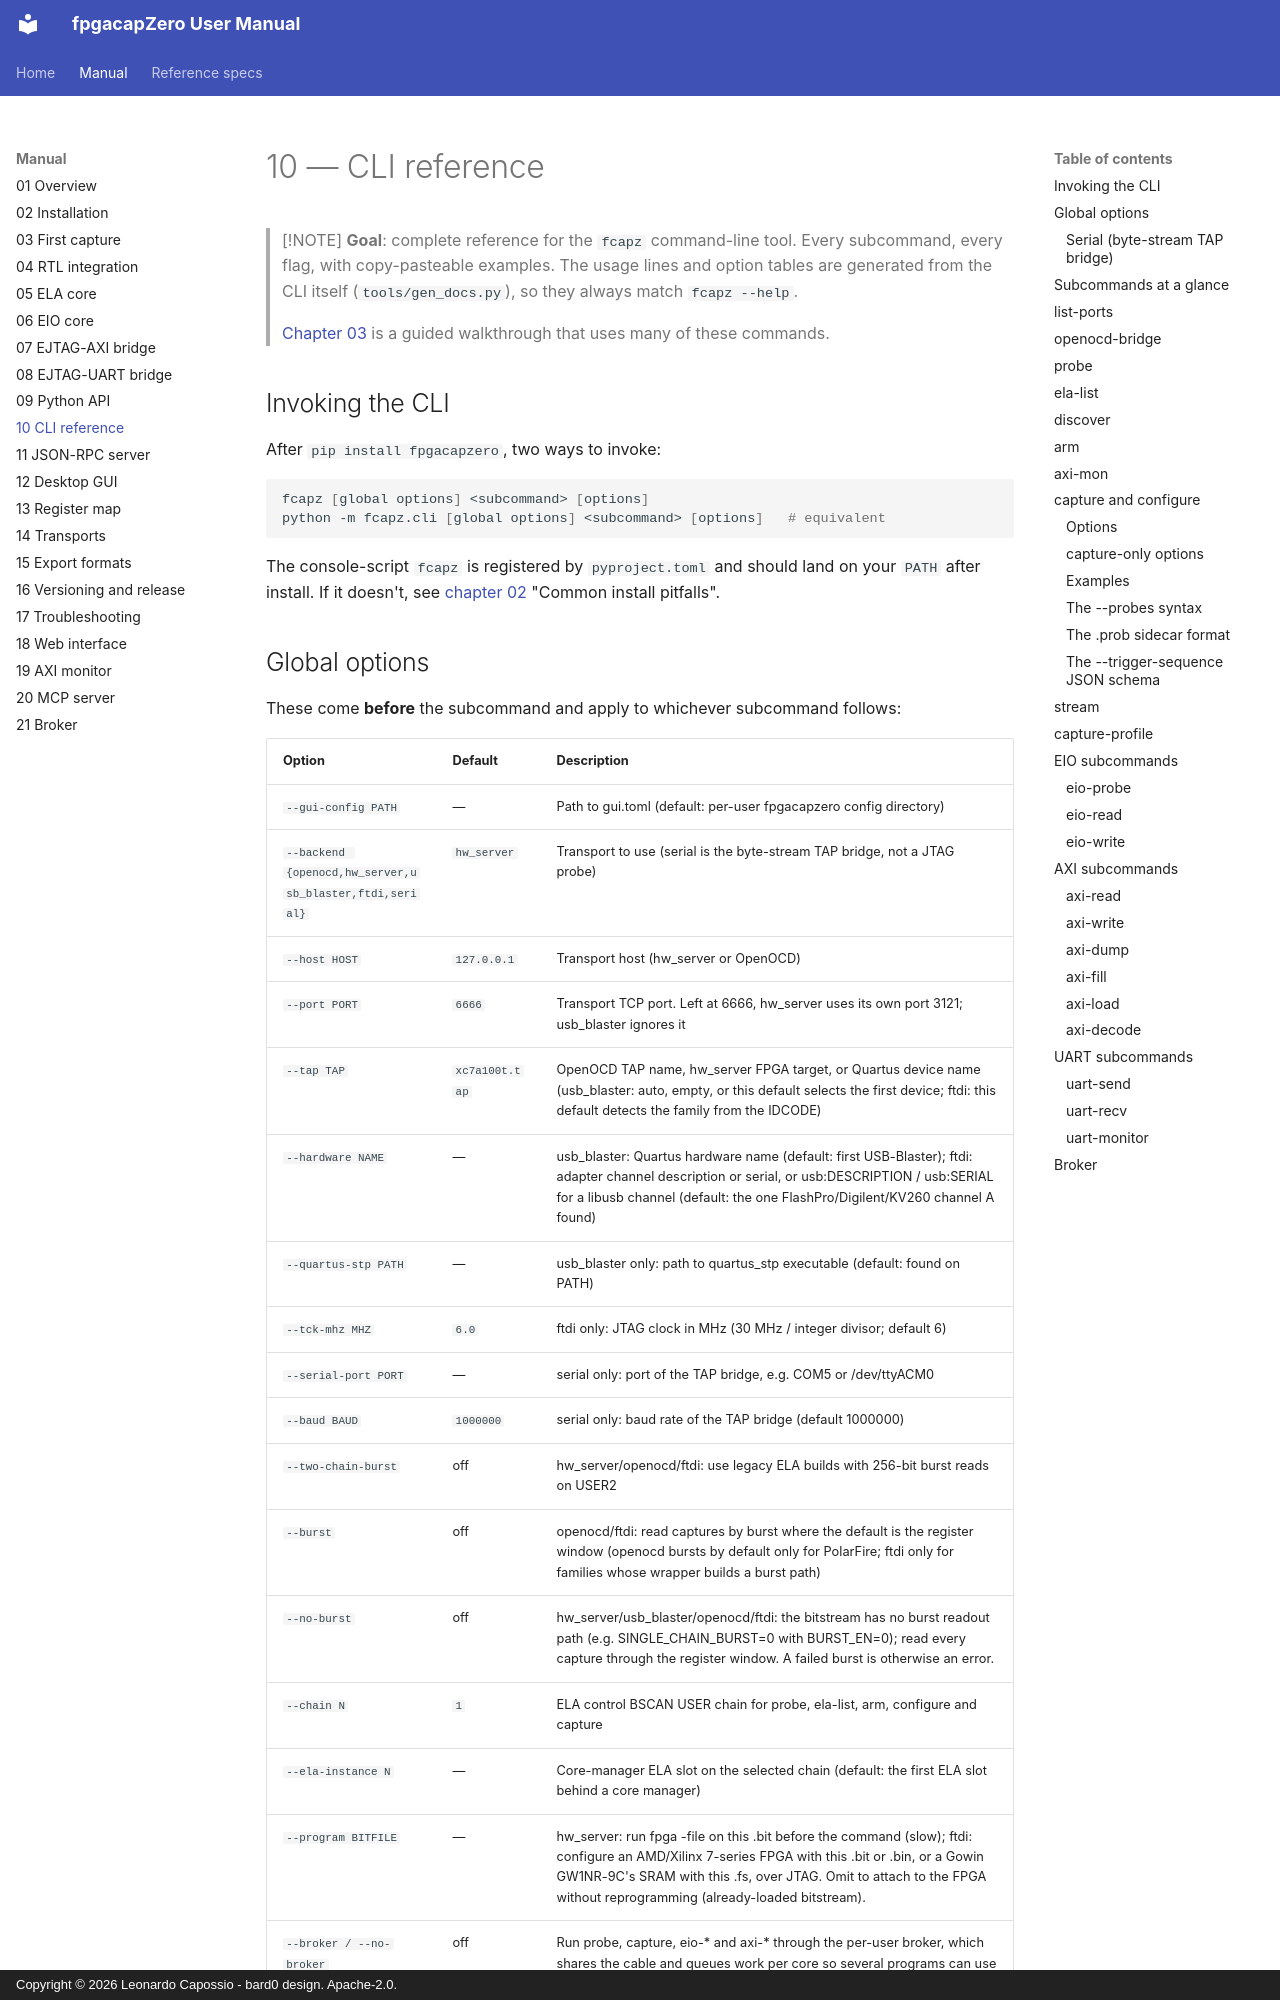

repository: lcapossio/fpgacapZero · page: 10_cli_reference/index.html · generator: mkdocs · copyright: Copyright © 2026 Leonardo Capossio - bard0 design. Apache-2.0.

# 10 — CLI reference

> [!NOTE]
> **Goal**: complete reference for the `fcapz` command-line tool.
> Every subcommand, every flag, with copy-pasteable examples.  The
> usage lines and option tables are generated from the CLI itself
> (`tools/gen_docs.py`), so they always match `fcapz --help`.
>
> [Chapter 03](03_first_capture.md) is a guided walkthrough that uses
> many of these commands.

## Invoking the CLI

After `pip install fpgacapzero`, two ways to invoke:

```bash
fcapz [global options] <subcommand> [options]
python -m fcapz.cli [global options] <subcommand> [options]   # equivalent
```

The console-script `fcapz` is registered by `pyproject.toml` and
should land on your `PATH` after install.  If it doesn't, see
[chapter 02](02_install.md) "Common install pitfalls".
